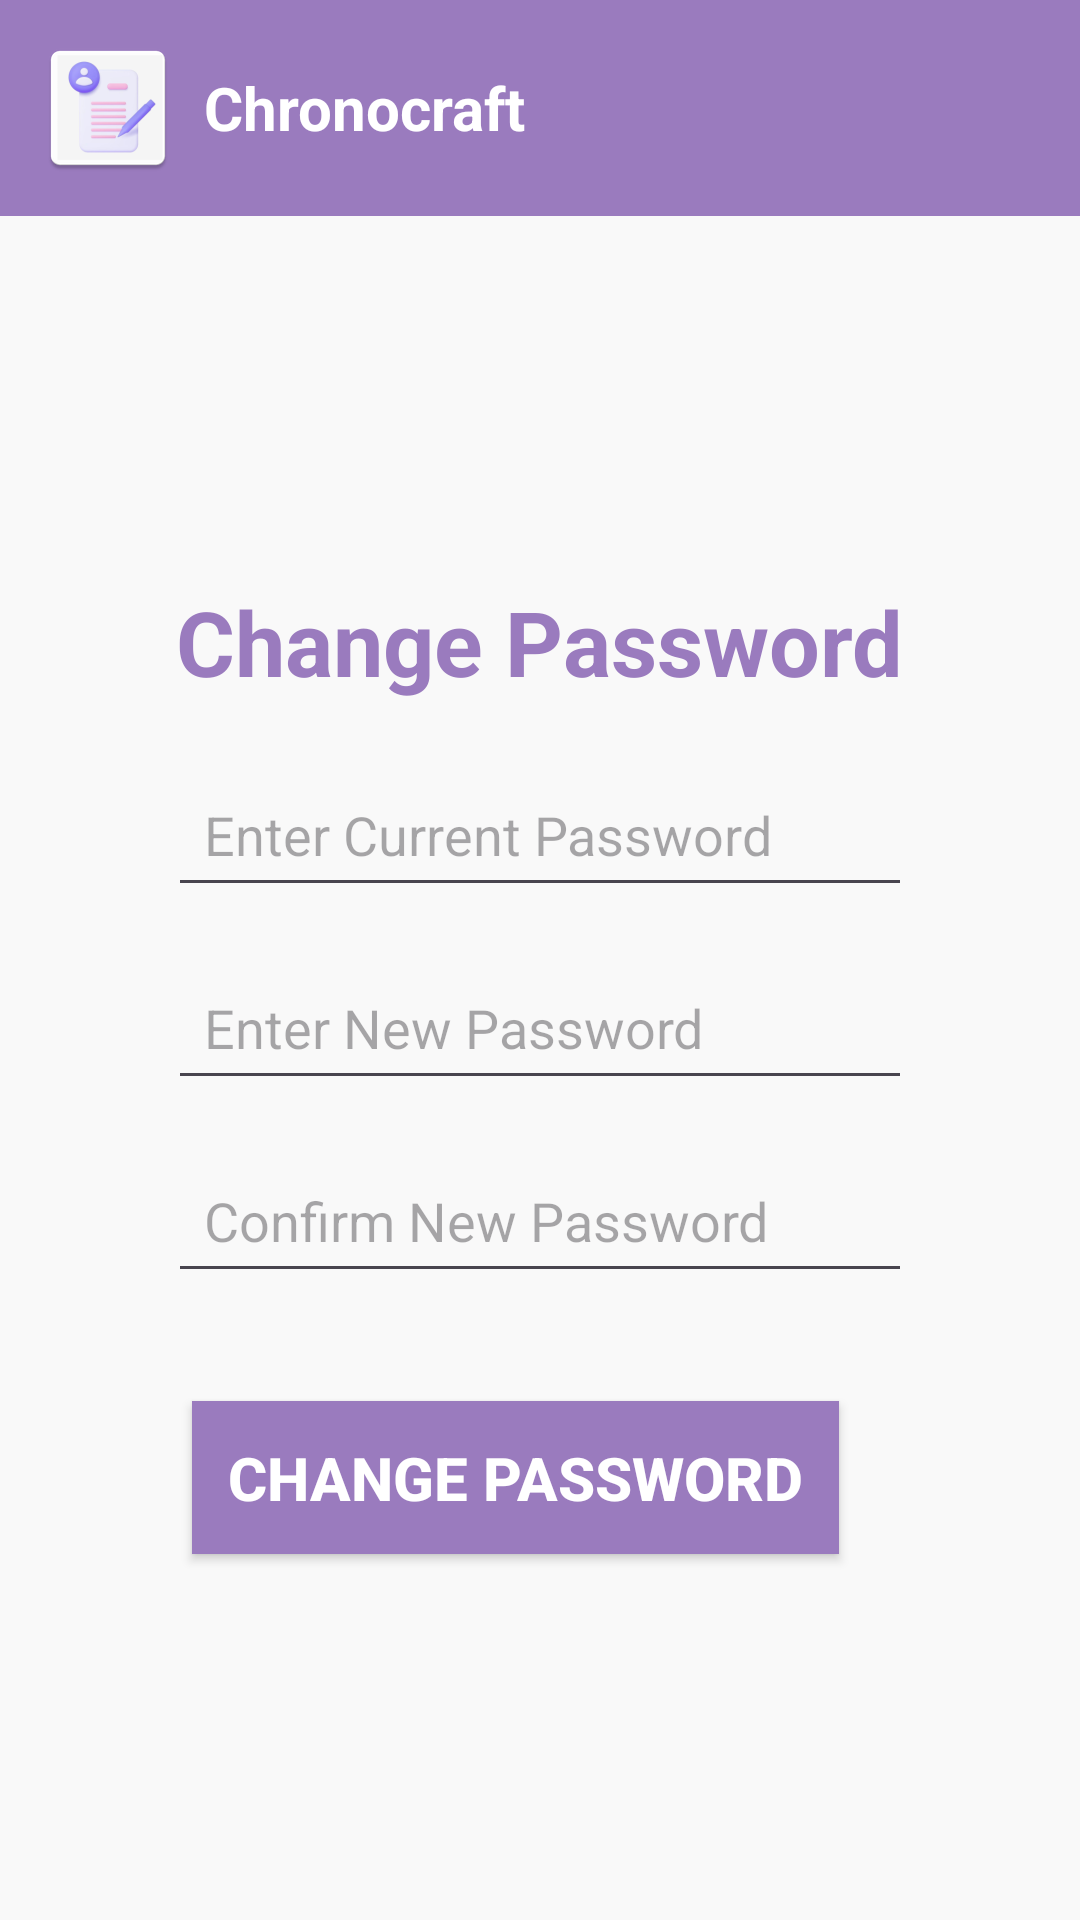

Android layout source for this screen:
<!-- AndroidManifest.xml: application theme Theme.Chronocrafttt -->
<!-- res/layout/activity_change_password.xml -->
<?xml version="1.0" encoding="utf-8"?>
<LinearLayout
    xmlns:android="http://schemas.android.com/apk/res/android"
    android:layout_width="match_parent"
    android:layout_height="match_parent"
    android:orientation="vertical"
    android:background="#F9F9F9">

    <LinearLayout
        android:layout_width="match_parent"
        android:layout_height="wrap_content"
        android:orientation="horizontal"
        android:background="#9A7BBE"
        android:padding="12dp"
        android:gravity="center_vertical"
        android:paddingBottom="20dp">

        
        <ImageView
            android:id="@+id/imgLogo"
            android:layout_width="48dp"
            android:layout_height="48dp"
            android:src="@mipmap/ic_launcher" />

        
        <TextView
            android:id="@+id/tvAppName"
            android:layout_width="wrap_content"
            android:layout_height="wrap_content"
            android:text="@string/app_name"
            android:textSize="20sp"
            android:textStyle="bold"
            android:textColor="@color/white"
            android:layout_marginStart="8dp" />
    </LinearLayout>

    <LinearLayout
        android:layout_width="match_parent"
        android:layout_height="match_parent"
        android:orientation="vertical"
        android:padding="16dp"
        android:gravity="center"
        android:layout_margin="40dp">

        
        <TextView
            android:id="@+id/tvTitle"
            android:layout_width="wrap_content"
            android:layout_height="wrap_content"
            android:textColor="#9A7BBE"
            android:text="@string/title_change_password"
            android:textSize="30sp"
            android:textStyle="bold"
            android:layout_marginBottom="20dp" />

        
        <EditText
            android:id="@+id/etCurrentPassword"
            android:layout_width="match_parent"
            android:layout_height="wrap_content"
            android:hint="@string/hint_current_password"
            android:inputType="textPassword"
            android:padding="12dp"
            android:layout_marginBottom="16dp" />

        
        <EditText
            android:id="@+id/etNewPassword"
            android:layout_width="match_parent"
            android:layout_height="wrap_content"
            android:hint="@string/hint_new_password"
            android:inputType="textPassword"
            android:padding="12dp"
            android:layout_marginBottom="16dp" />

        
        <EditText
            android:id="@+id/etConfirmNewPassword"
            android:layout_width="match_parent"
            android:layout_height="wrap_content"
            android:hint="@string/hint_confirm_new_password"
            android:inputType="textPassword"
            android:padding="12dp"
            android:layout_marginBottom="16dp" />

        
        <Button
            android:id="@+id/btnChangePassword"
            android:layout_width="wrap_content"
            android:layout_height="wrap_content"
            android:layout_marginEnd="8dp"
            android:background="#9A7BBE"
            android:padding="12dp"
            android:text="@string/btn_change_password"
            android:textColor="@color/white"
            android:textSize="20sp"
            android:textStyle="bold"
            android:layout_marginTop="20dp" />
    </LinearLayout>
</LinearLayout>
<!-- resources referenced by this layout -->
<resources>
  <color name="white">#FFFFFFFF</color>
  <!-- mipmap ic_launcher: webp bitmap (mipmap-hdpi, 2276 bytes) -->
  <string name="app_name">Chronocraft</string>
  <string name="btn_change_password">Change Password</string>
  <string name="hint_confirm_new_password">Confirm New Password</string>
  <string name="hint_current_password">Enter Current Password</string>
  <string name="hint_new_password">Enter New Password</string>
  <string name="title_change_password">Change Password</string>
  <style name="Theme.Chronocrafttt" parent="Base.Theme.Chronocrafttt" />
  <style name="Base.Theme.Chronocrafttt" parent="Theme.Material3.DayNight.NoActionBar">
          <item name="android:windowBackground">@color/white</item>
      </style>
</resources>
